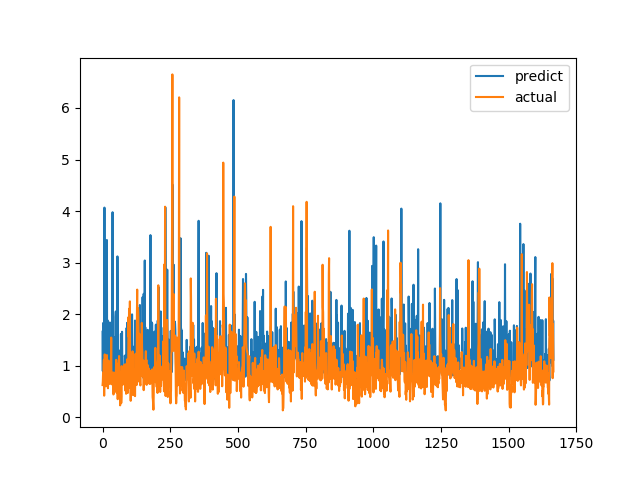

Source data for this figure (header and first rows):
predict, actual
1.659, 0.6238
0.8953, 0.6915
1.827, 0.8558
0.8618, 0.7094
1.656, 1.015
1.041, 1.116
1.448, 0.4183
4.067, 1.002
1.138, 1.219
1.073, 1.143
0.9608, 0.6528
0.8517, 0.6747
0.9761, 0.601
1.334, 0.6695
0.8796, 0.6538
1.123, 0.7814
3.439, 1.206
0.8983, 0.8469
1.884, 0.8286
0.9004, 0.6482
1.041, 0.5624
0.8758, 0.7183
1.141, 1.1
1.03, 0.9542
1.73, 0.729
1.153, 0.6694
0.8736, 0.8631
1.839, 0.6465
1.713, 0.8223
1.554, 0.9236
0.881, 0.8301
0.9061, 1.067
0.8351, 1.546
1.255, 0.6827
1.23, 0.6386
1.127, 0.6464
1.148, 0.6881
3.977, 0.7274
0.8494, 0.65
0.968, 0.8694
1.56, 0.4409
0.82, 0.4519
1.117, 0.7575
1.138, 0.4952
0.9664, 0.6851
1.282, 0.7244
0.8298, 0.8654
0.9606, 0.74
1.947, 0.8071
2.052, 0.8204
0.7767, 1.114
1.738, 1.109
1.052, 0.4751
0.8886, 1.039
1.027, 0.9458
3.12, 0.7878
2.116, 0.3505
0.7347, 0.9368
1.3, 0.9868
0.8561, 0.647
... 1,607 more rows
